Dataset: dataset (GitHub, XuanMjnh/TTCS). Classes: apricot healthy, cherry healthy, cherry leaf scorch, cherry shot hole, tomato fusarium wilt, walnut blotch, walnut healthy, walnut leaf gall mite.

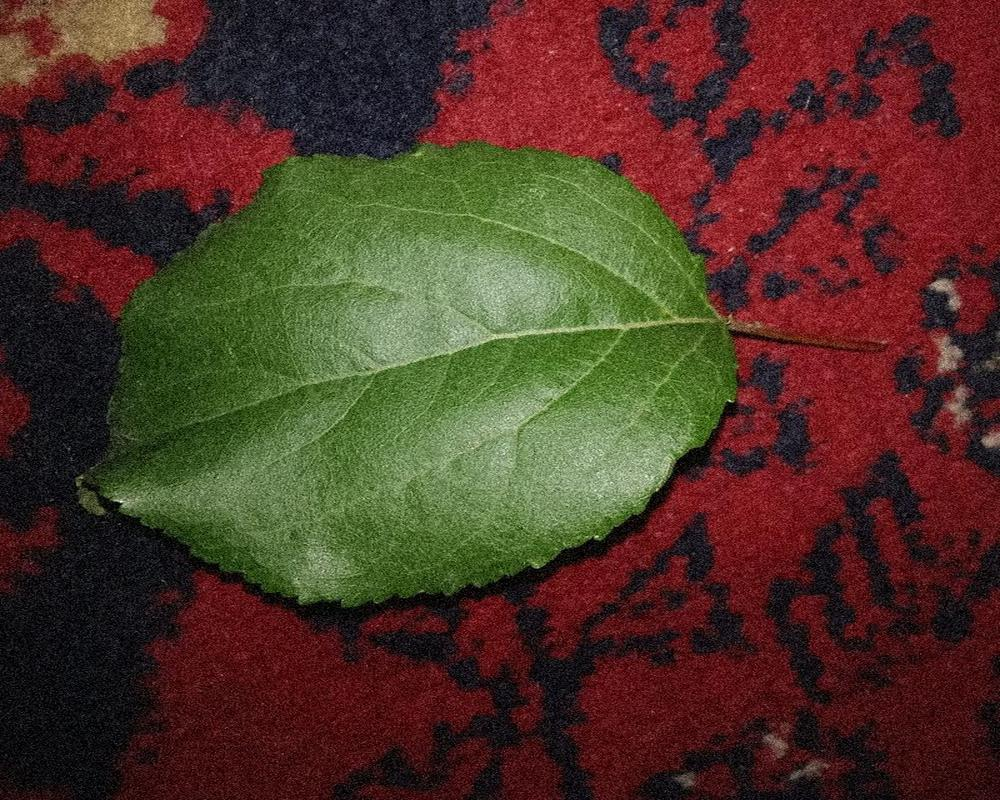
Label: apricot healthy

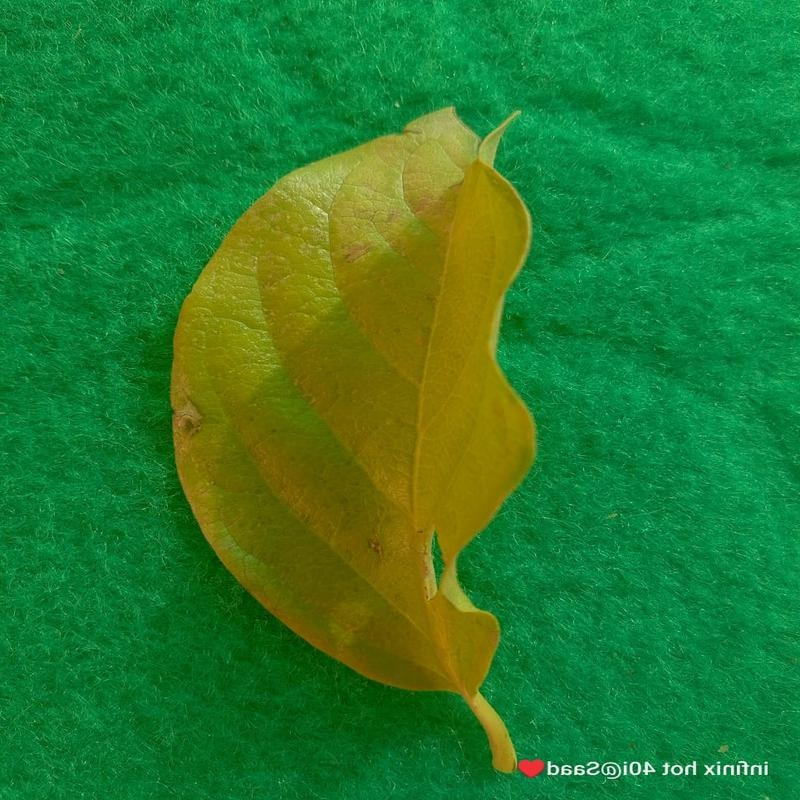
Label: tomato fusarium wilt

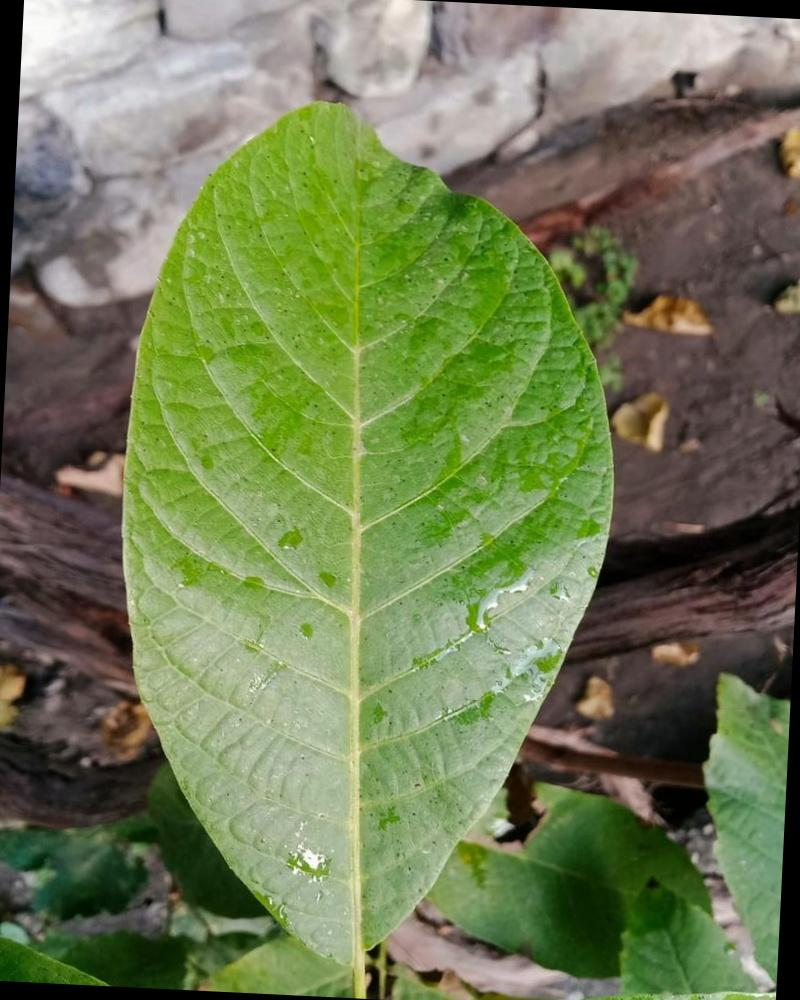
Label: walnut healthy

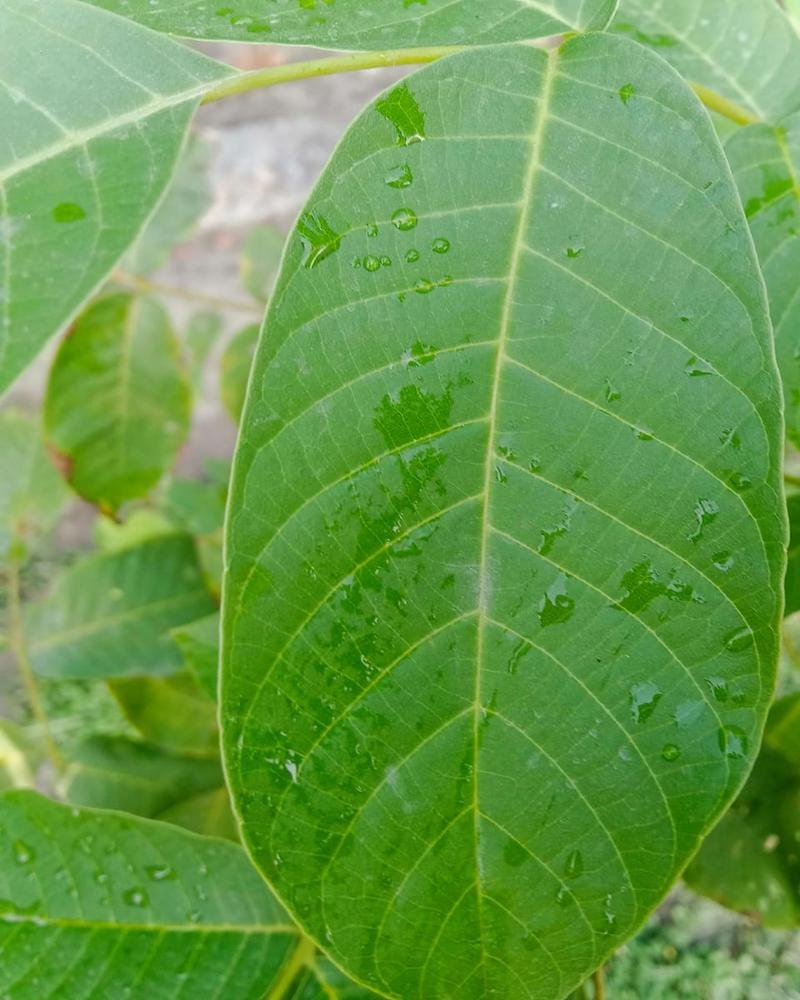
Label: walnut healthy

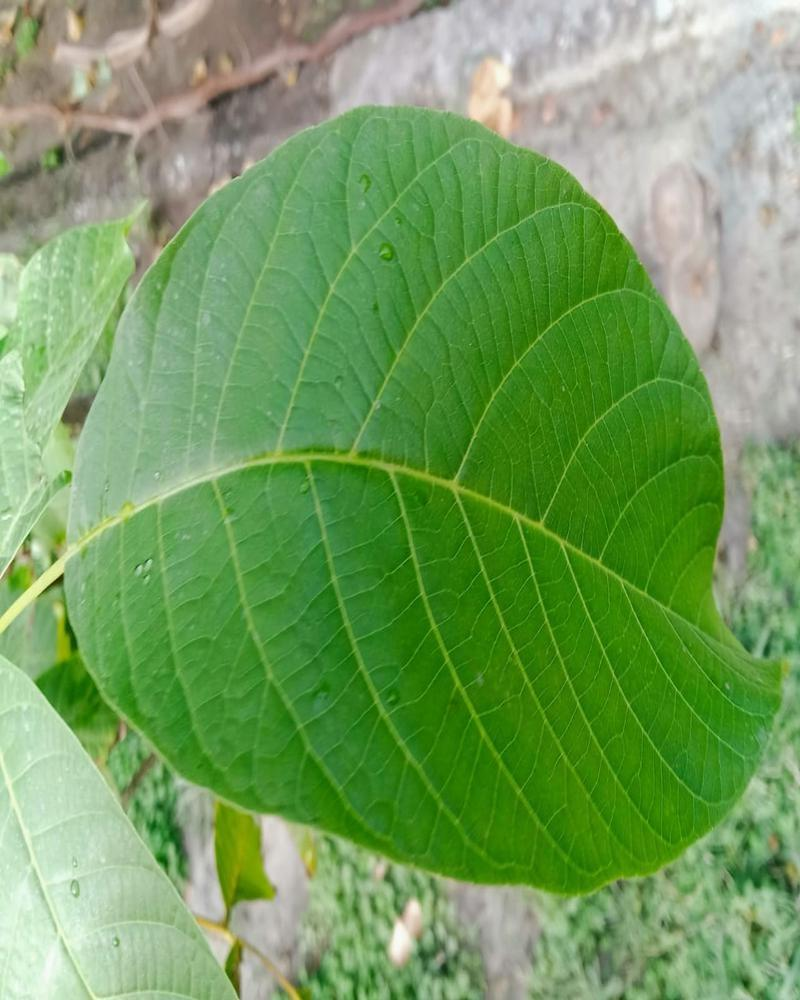
Label: walnut healthy

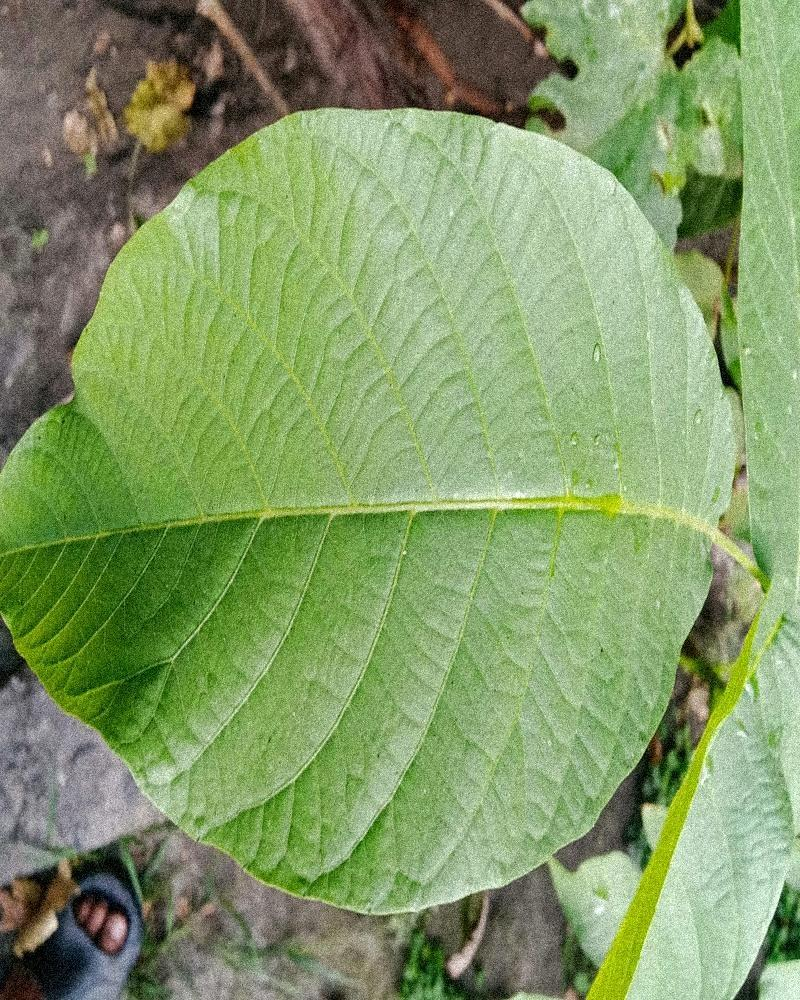
Label: walnut healthy
